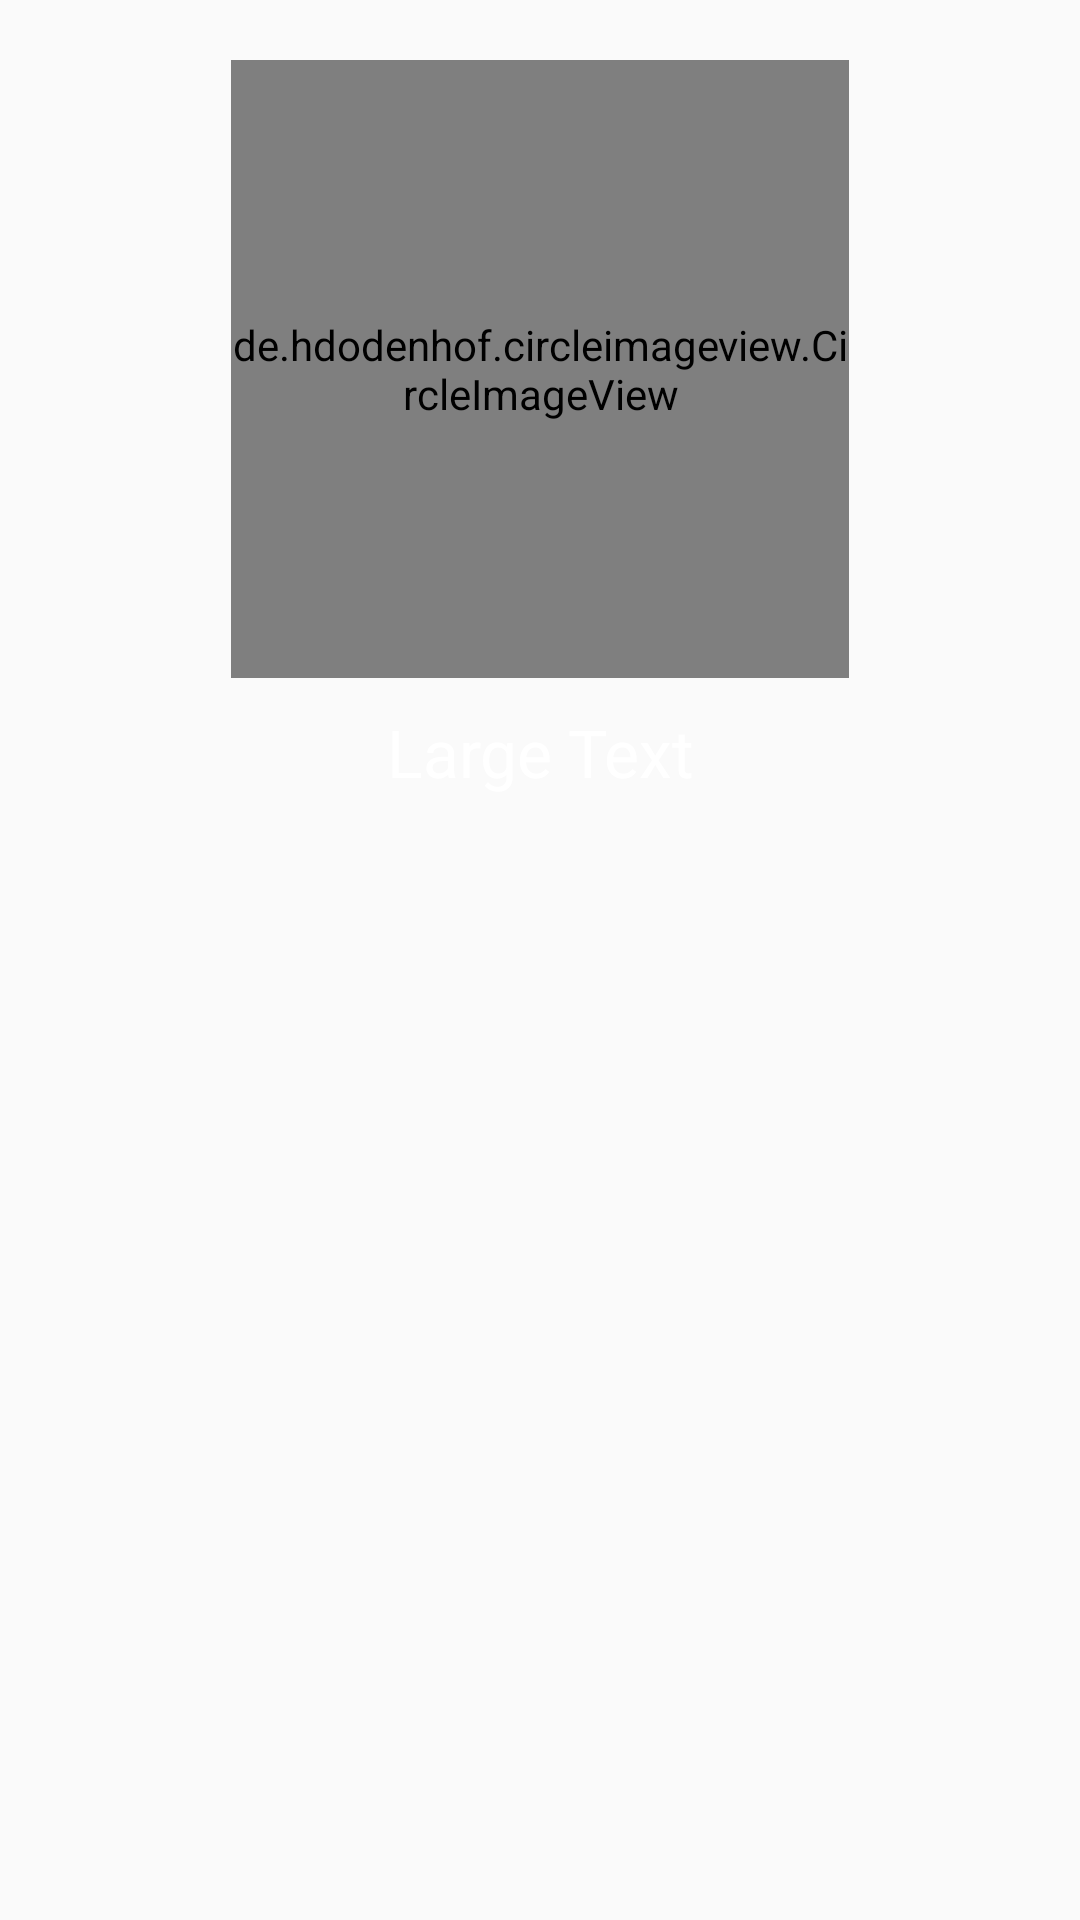

Android layout source for this screen:
<!-- AndroidManifest.xml: application theme AppTheme -->
<!-- res/layout/itemlayout.xml -->
<?xml version="1.0" encoding="utf-8"?>
<LinearLayout xmlns:android="http://schemas.android.com/apk/res/android"
    xmlns:app="http://schemas.android.com/apk/res-auto"
    android:orientation="vertical"
    android:layout_width="match_parent"
    android:layout_height="match_parent">
    <de.hdodenhof.circleimageview.CircleImageView
        android:layout_width="100pt"
        android:layout_height="100pt"
        android:id="@+id/add"
        android:layout_gravity="center_horizontal"
        android:layout_marginTop="20dp"
        app:border_width="1pt"
        app:border_color="#000000"

       />

    <TextView
        android:layout_width="match_parent"
        android:layout_height="wrap_content"
        android:textAppearance="?android:attr/textAppearanceLarge"
        android:text="Large Text"
        android:id="@+id/lable"
        android:layout_gravity="center_horizontal"
        android:gravity="center"
        android:padding="10dp"
        android:textColor="#ffffff" />


</LinearLayout>
<!-- resources referenced by this layout -->
<resources>
  <style name="AppTheme" parent="Theme.AppCompat.Light.DarkActionBar">
          
          <item name="colorPrimary">@color/colorPrimary</item>
          <item name="colorPrimaryDark">@color/colorPrimaryDark</item>
          <item name="colorAccent">@color/colorAccent</item>
          <item name="windowActionBar">false</item>
          <item name="windowNoTitle">true</item>
  
      </style>
  <color name="colorPrimary">#0040ff</color>
  <color name="colorPrimaryDark">#000000</color>
  <color name="colorAccent">#0080ff</color>
</resources>
